Labelled photos from "dataset", an image-classification folder in ncuong23102k5/Phan-loai-rac-thai-. The possible labels are: huu co, tai che.

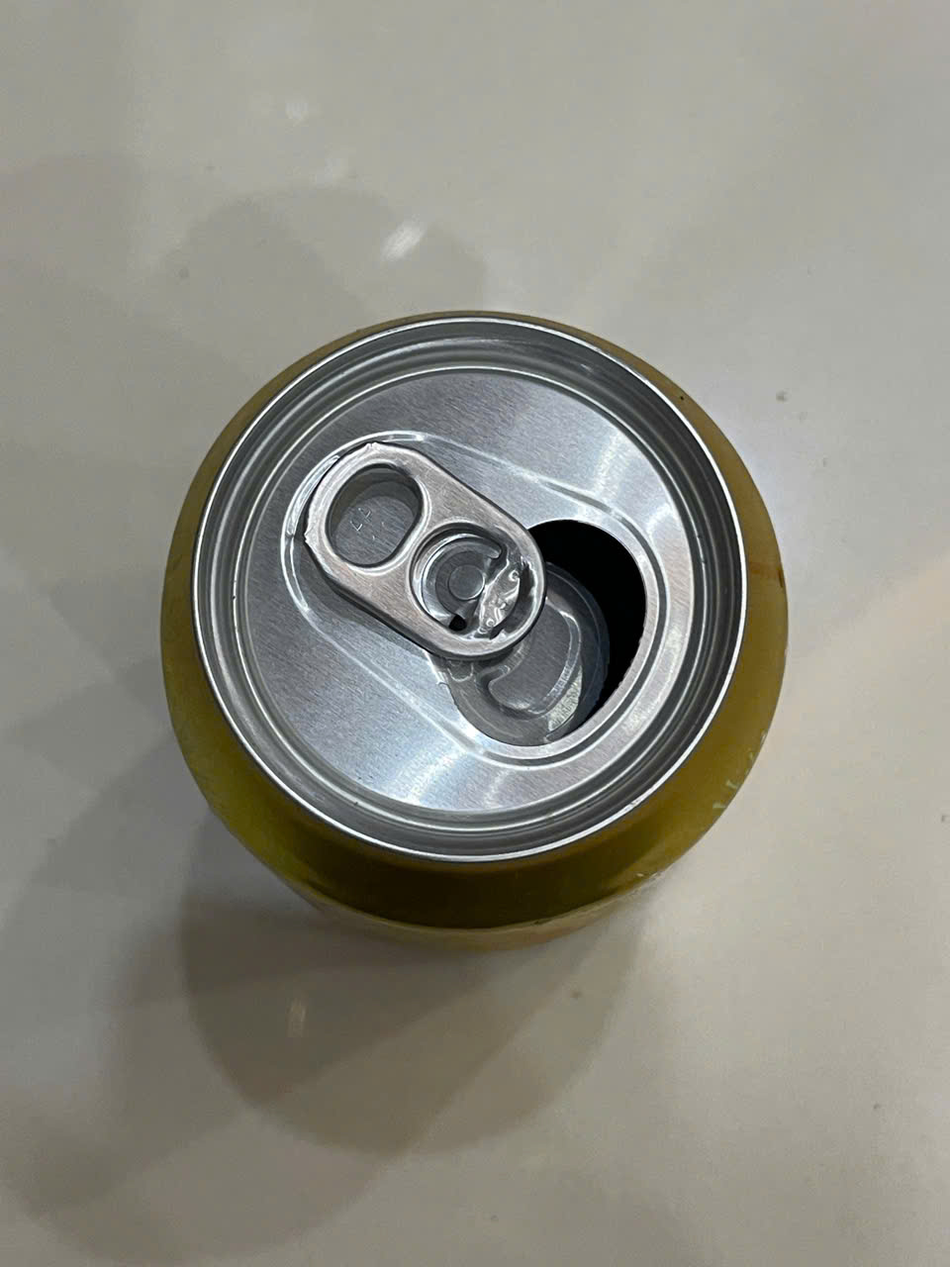
Label: tai che

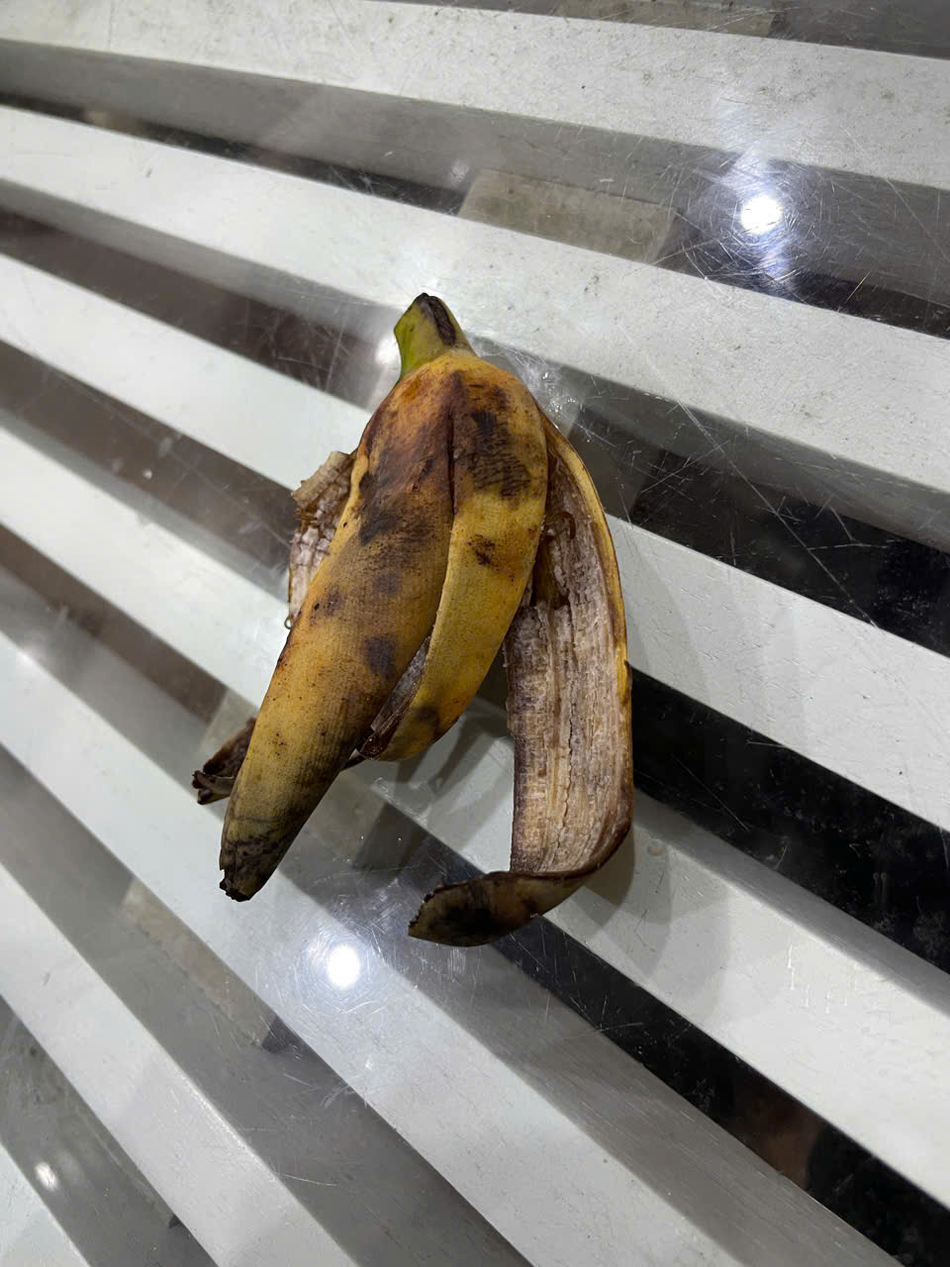
Label: huu co

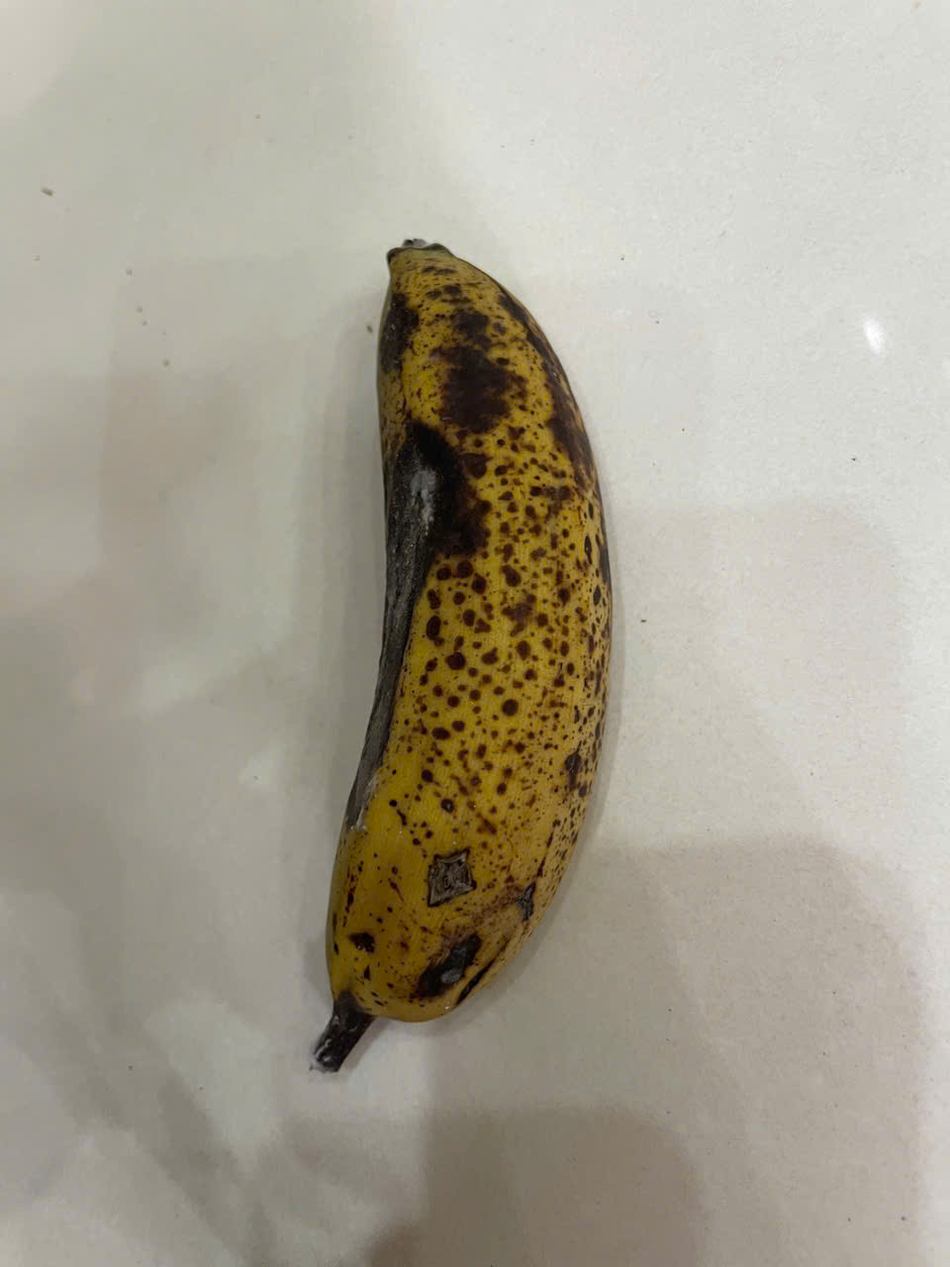
Label: huu co

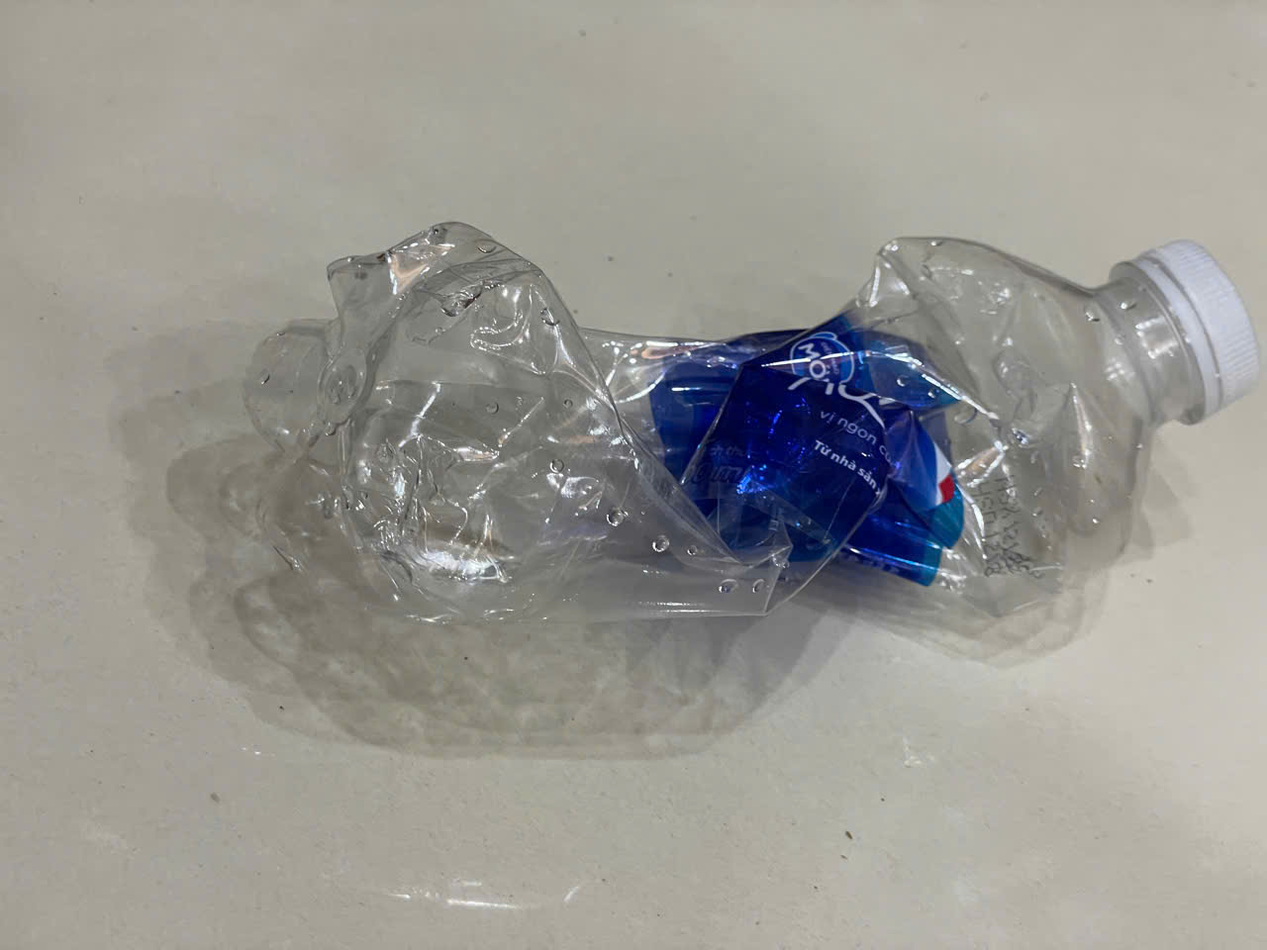
Label: tai che

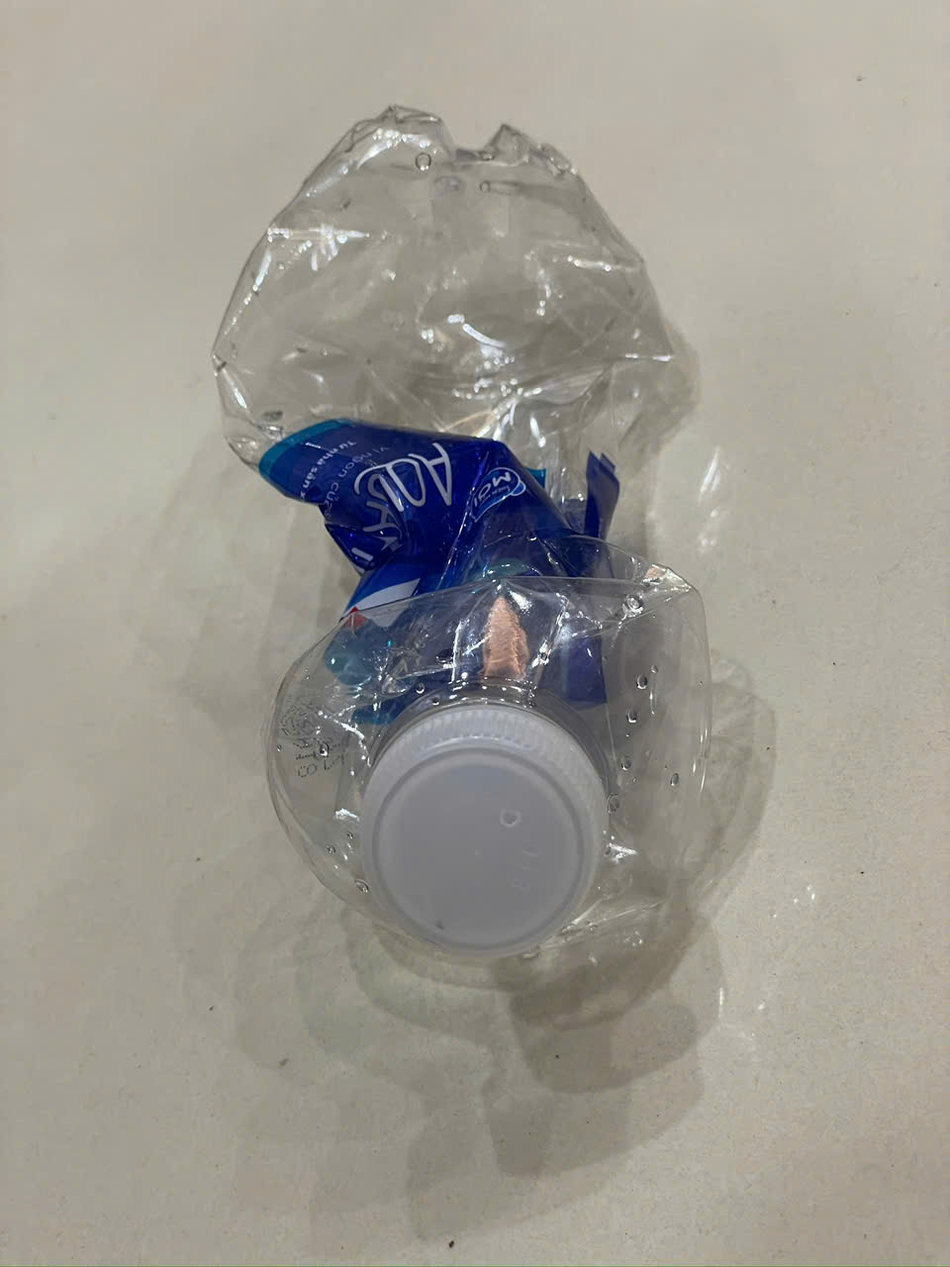
Label: tai che

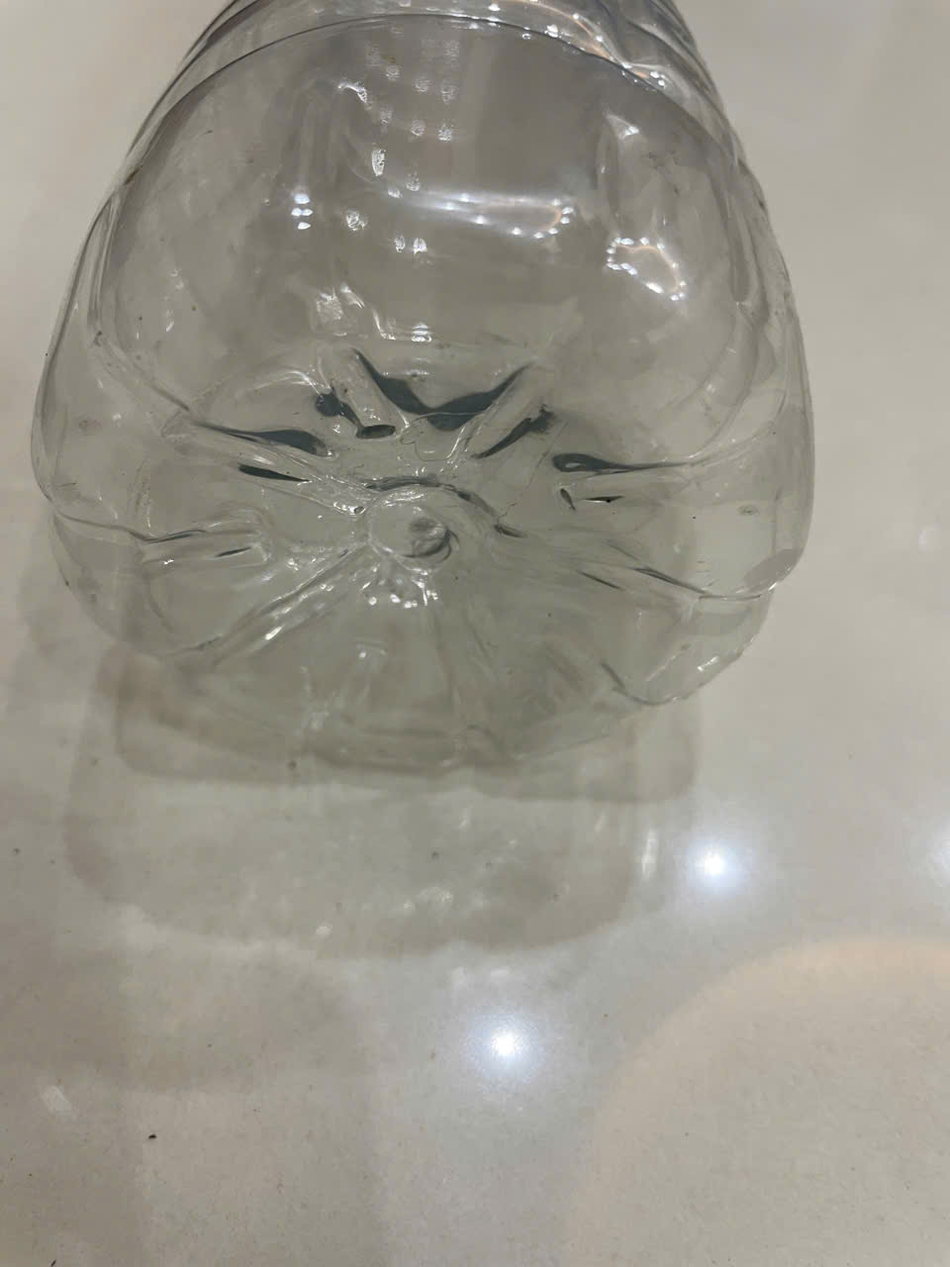
Label: tai che
